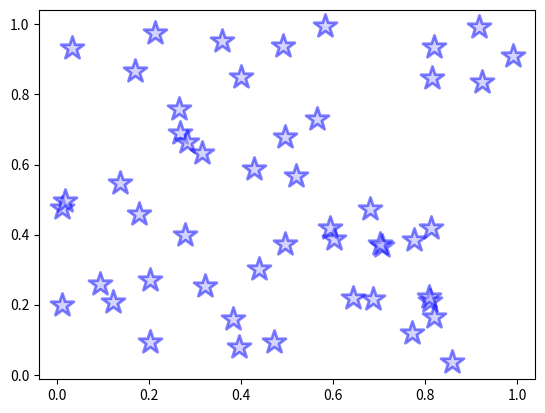

Source code (Python):
from matplotlib import pyplot as plt
import numpy as np

# 무작위로 점을 생성
x = np.random.rand(50)
y = np.random.rand(50)

# figure 생성
fig = plt.figure()

# ax를 figure에 설정
ax = fig.add_subplot(1, 1, 1)

# 플롯 마커 크기, 색상, 투명도 설정
ax.scatter(x, y, s=300, alpha=0.5, linewidths=2, marker='*', c='#aaaaFF', edgecolors='blue')
plt.show()
